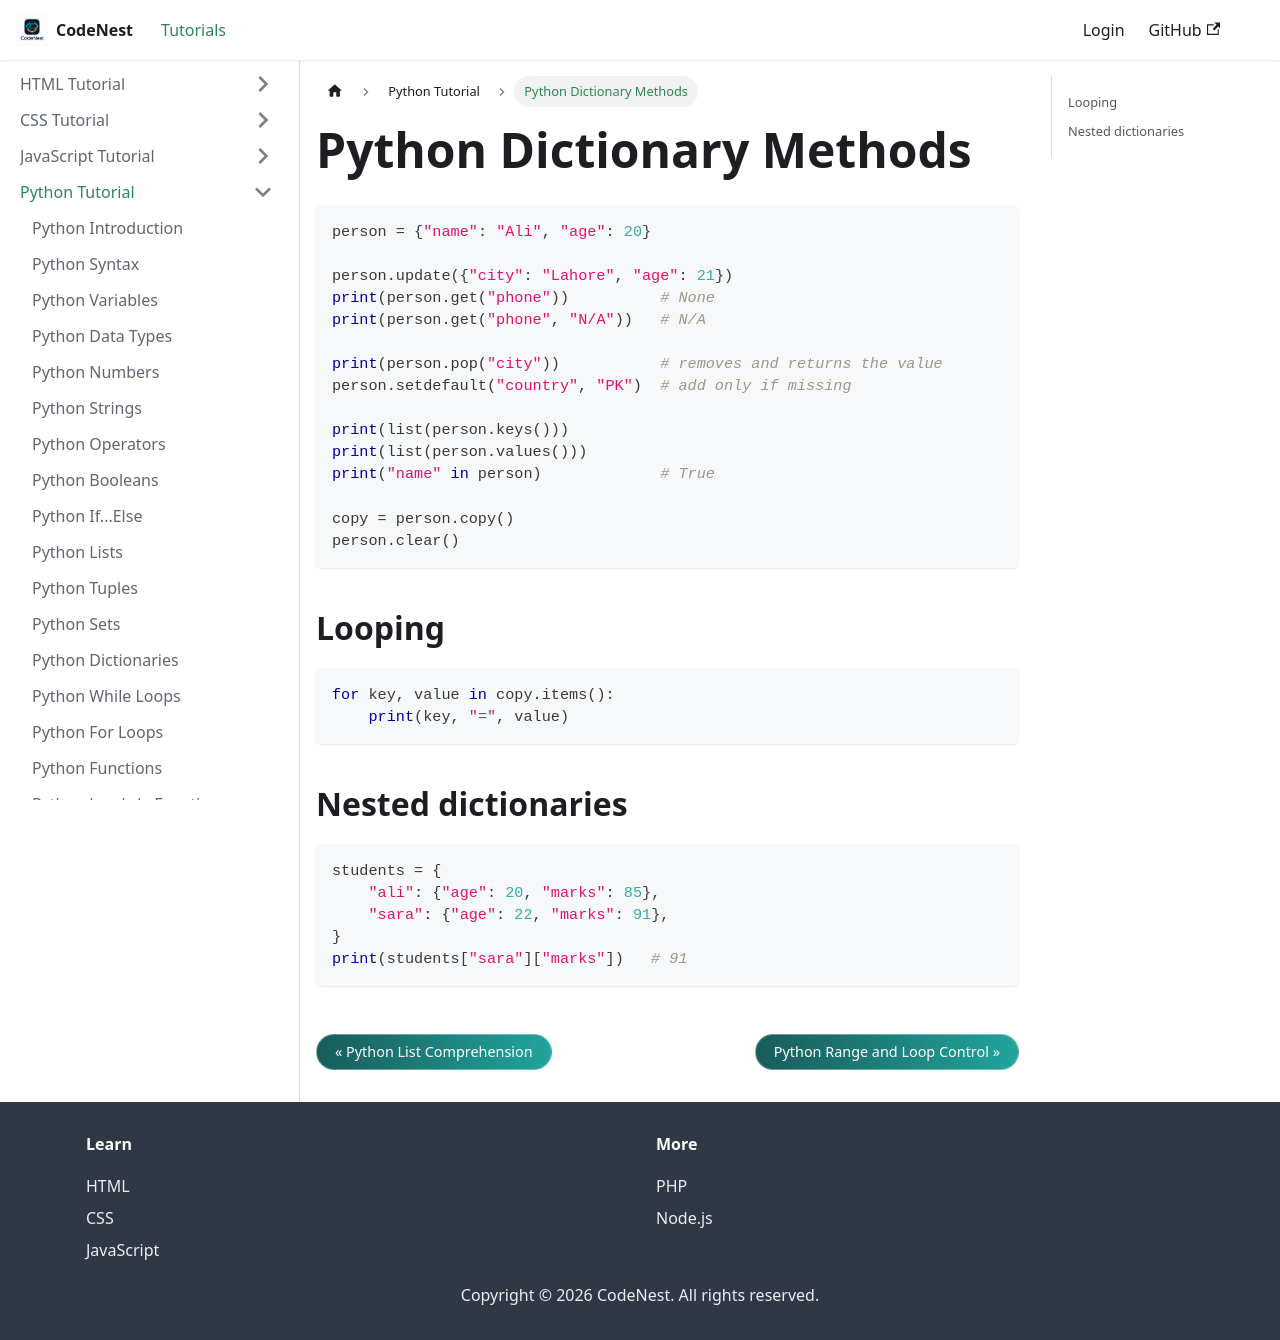

repository: adnankhan112/codenest · page: docs/python/dict-methods.html · generator: docusaurus

---
title: Python Dictionary Methods
sidebar_position: 16.5
---

# Python Dictionary Methods

```python
person = {"name": "Ali", "age": 20}

person.update({"city": "Lahore", "age": 21})
print(person.get("phone"))          # None
print(person.get("phone", "N/A"))   # N/A

print(person.pop("city"))           # removes and returns the value
person.setdefault("country", "PK")  # add only if missing

print(list(person.keys()))
print(list(person.values()))
print("name" in person)             # True

copy = person.copy()
person.clear()
```

## Looping

```python
for key, value in copy.items():
    print(key, "=", value)
```

## Nested dictionaries

```python
students = {
    "ali": {"age": 20, "marks": 85},
    "sara": {"age": 22, "marks": 91},
}
print(students["sara"]["marks"])   # 91
```
